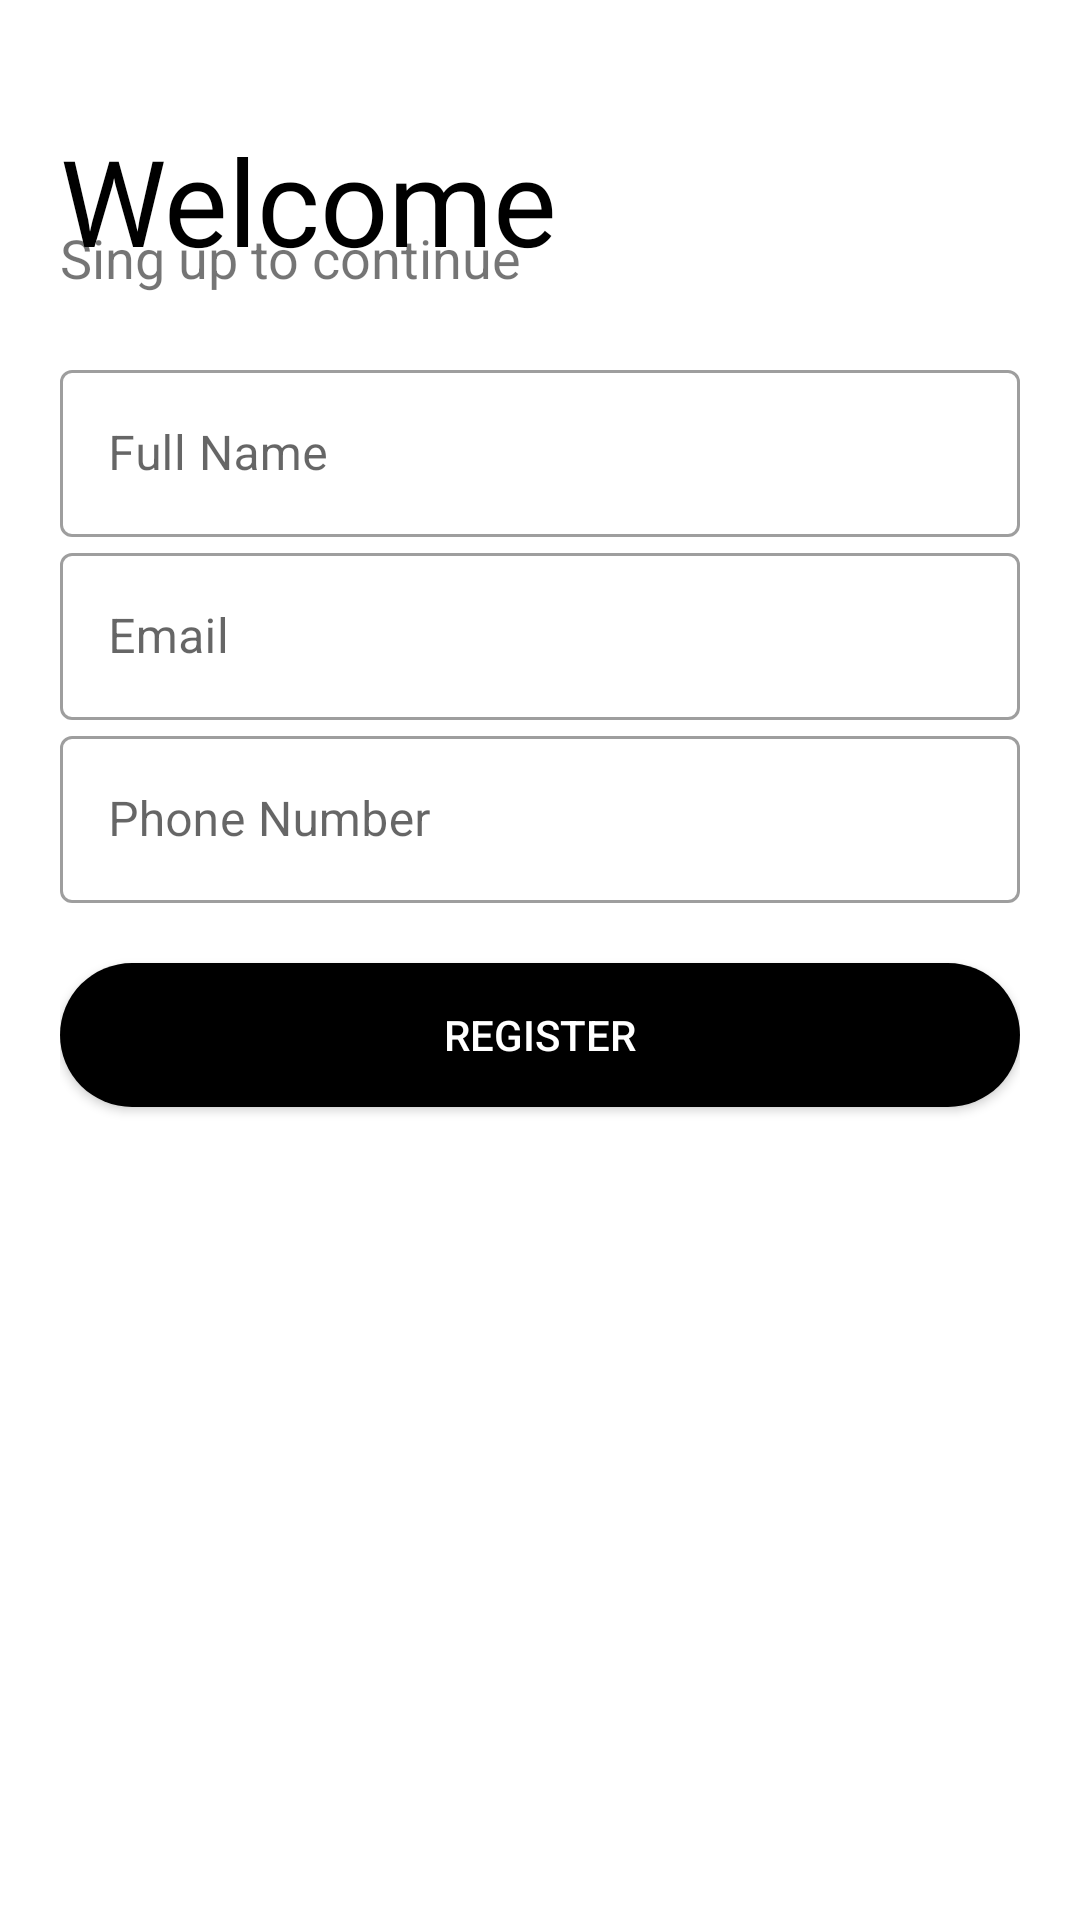

Reconstruct the res/layout file that produces this screen, plus the resources it refers to.
<!-- AndroidManifest.xml: application theme AppTheme -->
<!-- res/layout/activity_sign_up.xml -->
<?xml version="1.0" encoding="utf-8"?>
<LinearLayout xmlns:android="http://schemas.android.com/apk/res/android"
    xmlns:app="http://schemas.android.com/apk/res-auto"
    xmlns:tools="http://schemas.android.com/tools"
    android:layout_width="match_parent"
    android:layout_height="match_parent"
    tools:context=".SignUp"
    android:orientation="vertical"
    android:background="#fff"
    android:padding="20dp">

    <TextView
        android:layout_width="wrap_content"
        android:layout_height="wrap_content"
        android:text="Welcome"
        android:fontFamily="@font/bungee"
        android:textSize="40sp"
        android:textColor="#000"
        android:layout_marginTop="20dp"/>
    <TextView
        android:layout_width="wrap_content"
        android:layout_height="wrap_content"
        android:text="Sing up to continue"
        android:textSize="18sp"
        android:layout_marginTop="-20dp"/>
    <LinearLayout
        android:layout_width="match_parent"
        android:layout_height="wrap_content"
        android:orientation="vertical"
        android:layout_marginTop="20dp"
        android:layout_marginBottom="20dp">

        <com.google.android.material.textfield.TextInputLayout
            android:layout_width="match_parent"
            android:id="@+id/Name"
            android:layout_height="wrap_content"
            android:hint="Full Name"
            style="@style/Widget.MaterialComponents.TextInputLayout.OutlinedBox">
            <com.google.android.material.textfield.TextInputEditText
                android:layout_width="match_parent"
                android:layout_height="wrap_content"
                android:inputType="text" />
        </com.google.android.material.textfield.TextInputLayout>
        <com.google.android.material.textfield.TextInputLayout
            android:layout_width="match_parent"
            android:id="@+id/Email"
            android:layout_height="wrap_content"
            android:hint="Email"
            style="@style/Widget.MaterialComponents.TextInputLayout.OutlinedBox">
            <com.google.android.material.textfield.TextInputEditText
                android:layout_width="match_parent"
                android:layout_height="wrap_content"
                android:inputType="textEmailAddress" />
        </com.google.android.material.textfield.TextInputLayout>
        <com.google.android.material.textfield.TextInputLayout
            android:layout_width="match_parent"
            android:id="@+id/ContactNo"
            android:layout_height="wrap_content"
            android:hint="Phone Number"
            style="@style/Widget.MaterialComponents.TextInputLayout.OutlinedBox">
            <com.google.android.material.textfield.TextInputEditText
                android:layout_width="match_parent"
                android:layout_height="wrap_content"
                android:inputType="number" />
        </com.google.android.material.textfield.TextInputLayout>

    </LinearLayout>

    <Button
        android:id="@+id/Register"
        android:layout_width="match_parent"
        android:layout_height="wrap_content"
        android:background="@drawable/button"
        android:text="Register"
        android:textColor="#fff" />


</LinearLayout>
<!-- resources referenced by this layout -->
<resources>
  <!-- drawable button (drawable-v24) -->
  <?xml version="1.0" encoding="utf-8"?>
  <shape xmlns:android="http://schemas.android.com/apk/res/android"
      android:shape="rectangle">
      <corners android:radius="30dp"/>
      <solid
          android:color="#000"/>
  
  </shape>
  <style name="AppTheme" parent="Theme.MaterialComponents.Light.NoActionBar.Bridge">
          
          <item name="colorPrimary">@color/colorPrimary</item>
          <item name="colorPrimaryDark">@color/colorPrimaryDark</item>
          <item name="colorAccent">@color/colorAccent</item>
  
      </style>
  <color name="colorPrimary">#039BE5</color>
  <color name="colorPrimaryDark">#0288D1</color>
  <color name="colorAccent">#FFA000</color>
</resources>
